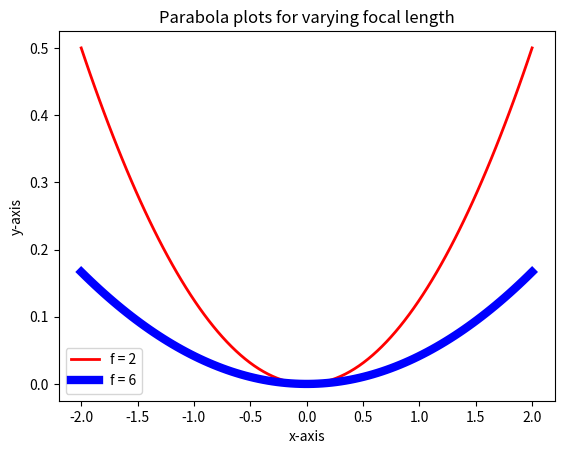
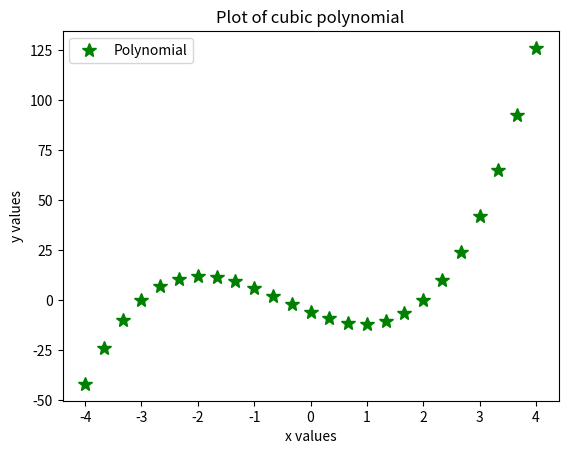
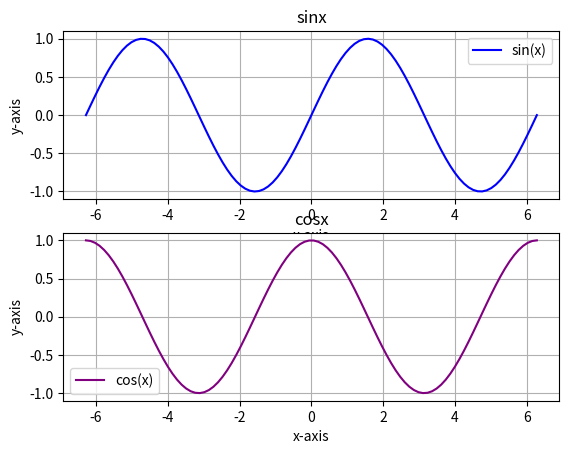

Recreate these plots in Python, in order.
# By submitting this assignment, I agree to the following:
#   "Aggies do not lie, cheat, or steal, or tolerate those who do."
#   "I have not given or received any unauthorized aid on this assignment."
#
# Names:        Jodhvir Singh
#               Chase Sims
#               Rayyan Dulvi
#               Vraj Desai
# Section:      550
# Assignment:   Lab 12A
# Date:         11 November 2026 


# As a team, we have gone through all required sections of the
# tutorial and each team member understands the material


import numpy as np
import matplotlib.pyplot as plt

# plot 1
x = np.linspace(-2, 2, 100)

y2 = x**2 * (1/(4*2))
y6 = x**2 * (1/(4*6))

plt.figure()

plt.plot(x, y2, color = "red", linewidth = 2.0, label = "f = 2")
plt.plot(x, y6, color = "blue", linewidth = 6.0, label = "f = 6")

plt.title("Parabola plots for varying focal length")
plt.xlabel("x-axis")
plt.ylabel("y-axis")
plt.legend()

plt.show()

#------------------------------------------------------------------------------

# plot 2 


x_2 = np.linspace(-4, 4, 25)
y_2 = (2 * x_2 ** 3) + (3 * x_2 ** 2) - 11 * x_2 - 6

plt.figure()

plt.plot(x_2, y_2, marker = "*", linestyle = "none", color = "green", markersize = 10, label = "Polynomial")

plt.xlabel("x values")
plt.ylabel("y values")
plt.title("Plot of cubic polynomial")
plt.legend()
plt.show()

#------------------------------------------------------------------------------

# plot 3



x_3 = np.linspace(-2 * np.pi, 2 * np.pi, 100)

plt.figure()

plt.subplot(2, 1, 1)
plt.plot(x_3, np.sin(x_3), color = "blue", label = "sin(x)")
plt.title("sinx")
plt.xlabel("x-axis")
plt.ylabel("y-axis")
plt.grid(True)
plt.legend()

plt.subplot(2, 1, 2)
plt.plot(x_3, np.cos(x_3), color = "purple", label = "cos(x)")
plt.title("cosx")
plt.xlabel("x-axis")
plt.ylabel("y-axis")
plt.grid(True)
plt.legend()

plt.show()
